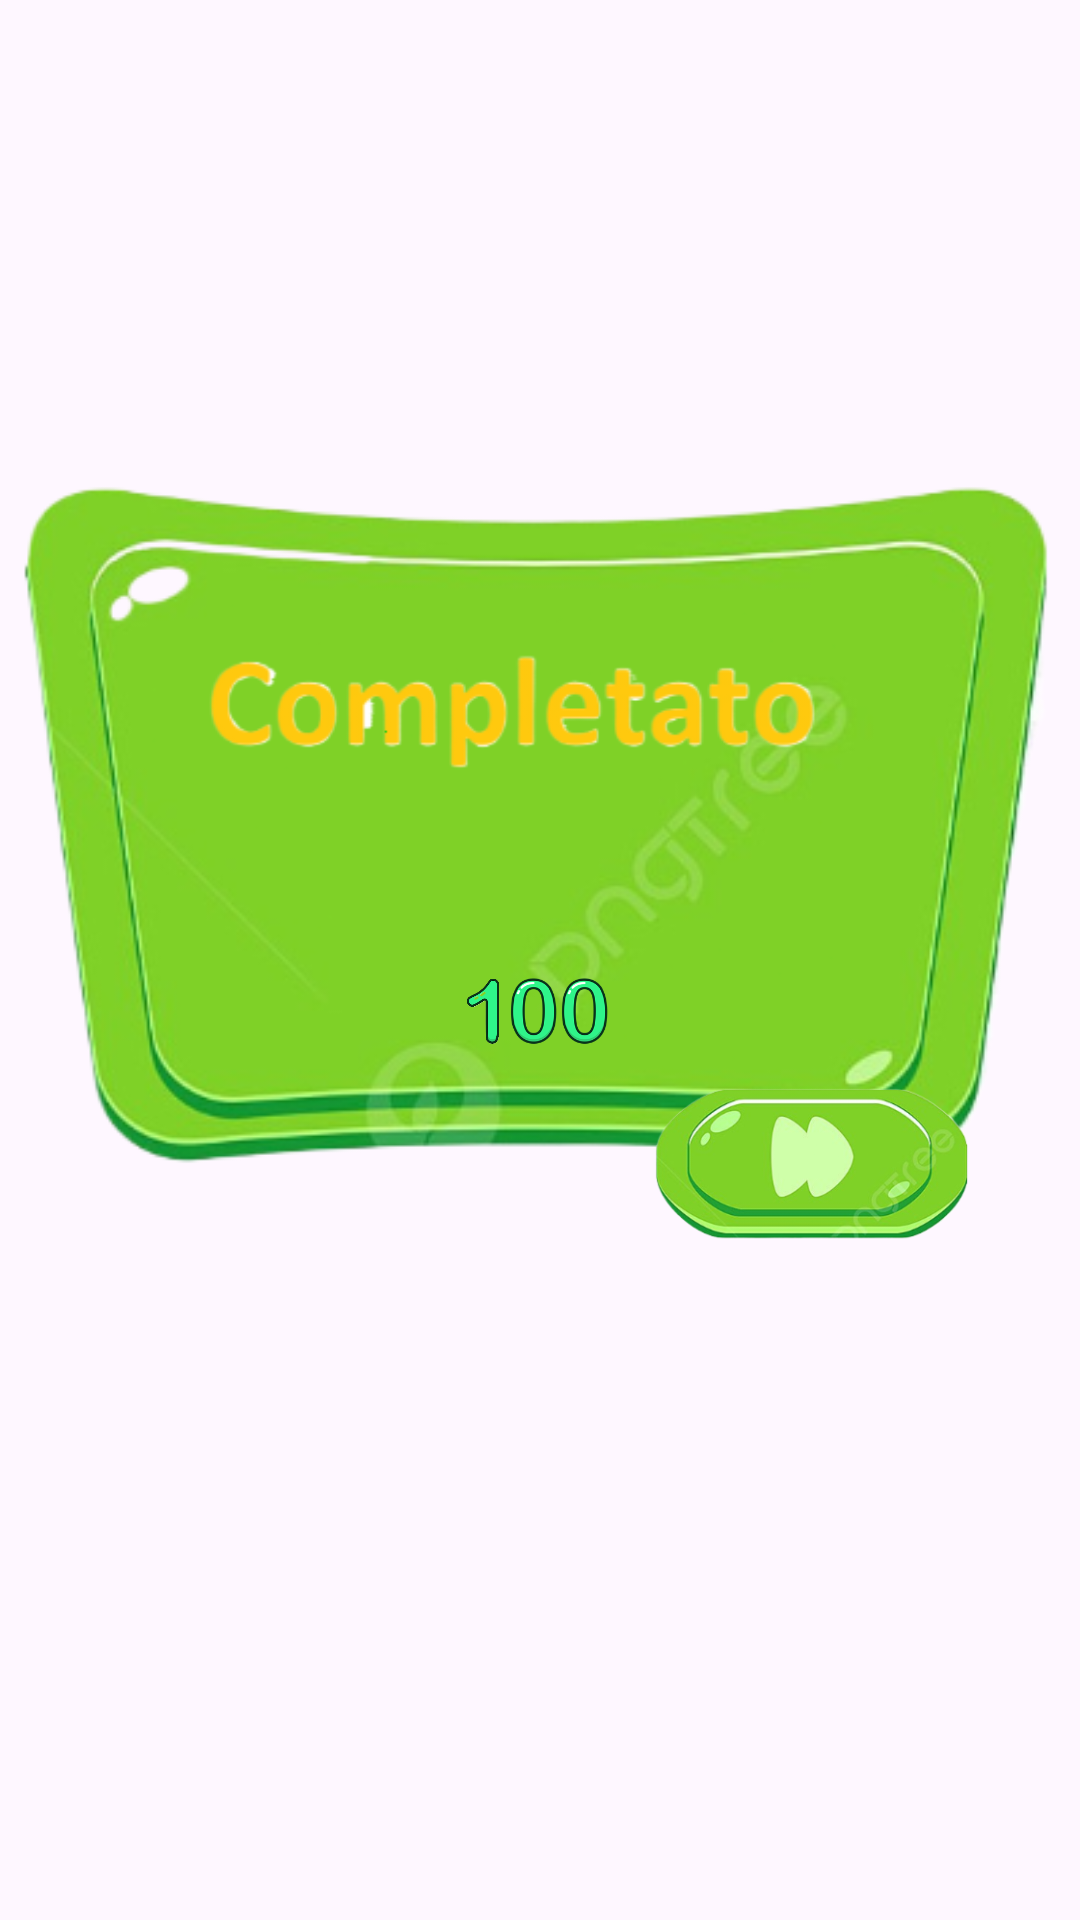

Layout XML and referenced resources for this Android screen:
<!-- AndroidManifest.xml: application theme Theme.CasoStudioLogopedia -->
<!-- res/layout/completatto.xml -->
<?xml version="1.0" encoding="utf-8"?>
<androidx.constraintlayout.widget.ConstraintLayout xmlns:android="http://schemas.android.com/apk/res/android"
    xmlns:app="http://schemas.android.com/apk/res-auto"
    xmlns:tools="http://schemas.android.com/tools"
    android:layout_width="match_parent"
    android:layout_height="match_parent">

    <ImageView
        android:id="@+id/imageView"
        android:layout_width="409dp"
        android:layout_height="407dp"
        android:layout_marginTop="120dp"
        android:layout_marginEnd="2dp"
        android:layout_marginBottom="204dp"
        app:layout_constraintBottom_toBottomOf="parent"
        app:layout_constraintEnd_toEndOf="parent"
        app:layout_constraintStart_toStartOf="parent"
        app:layout_constraintTop_toTopOf="parent"
        app:srcCompat="@drawable/ok1_fotor_bg_remover_2024011021625" />

    <ImageView
        android:id="@+id/imageView15"
        android:layout_width="336dp"
        android:layout_height="261dp"
        android:layout_marginStart="32dp"
        android:layout_marginTop="30dp"
        android:layout_marginEnd="49dp"
        android:layout_marginBottom="85dp"
        app:layout_constraintBottom_toBottomOf="@+id/imageView"
        app:layout_constraintEnd_toEndOf="@+id/imageView"
        app:layout_constraintHorizontal_bias="0.0"
        app:layout_constraintStart_toStartOf="@+id/imageView"
        app:layout_constraintTop_toTopOf="@+id/imageView"
        app:layout_constraintVertical_bias="0.0"
        app:srcCompat="@drawable/screenshot_2024_01_14_171515_fotor_bg_remover_20240114171725" />

    <ImageView
        android:id="@+id/imageView17"
        android:layout_width="313dp"
        android:layout_height="45dp"
        android:layout_marginStart="65dp"
        android:layout_marginTop="197dp"
        android:layout_marginEnd="116dp"
        app:layout_constraintBottom_toTopOf="@+id/imageView18"
        app:layout_constraintEnd_toEndOf="@+id/imageView"
        app:layout_constraintStart_toStartOf="@+id/imageView"
        app:layout_constraintTop_toTopOf="@+id/imageView"
        app:srcCompat="@drawable/screenshot_2023_12_26_180227" />

    <ImageView
        android:id="@+id/imageView18"
        android:layout_width="313dp"
        android:layout_height="45dp"
        android:layout_marginStart="65dp"
        android:layout_marginEnd="116dp"
        android:layout_marginBottom="121dp"
        app:layout_constraintBottom_toBottomOf="@+id/imageView"
        app:layout_constraintEnd_toEndOf="@+id/imageView"
        app:layout_constraintStart_toStartOf="@+id/imageView"
        app:srcCompat="@drawable/screenshot_2023_12_26_180227" />

    <ImageView
        android:id="@+id/imageView20"
        android:layout_width="41dp"
        android:layout_height="28dp"
        android:layout_marginStart="104dp"
        android:layout_marginTop="9dp"
        android:layout_marginBottom="8dp"
        app:layout_constraintBottom_toBottomOf="@+id/imageView18"
        app:layout_constraintStart_toStartOf="@+id/imageView18"
        app:layout_constraintTop_toTopOf="@+id/imageView18"
        app:srcCompat="@drawable/xp_4674168_3977850" />

    <ImageView
        android:id="@+id/imageView23"
        android:layout_width="35dp"
        android:layout_height="24dp"
        android:layout_marginTop="9dp"
        android:layout_marginEnd="98dp"
        android:layout_marginBottom="12dp"
        app:layout_constraintBottom_toBottomOf="@+id/imageView18"
        app:layout_constraintEnd_toEndOf="@+id/imageView18"
        app:layout_constraintTop_toTopOf="@+id/imageView18"
        app:srcCompat="@drawable/green" />

    <ImageView
        android:id="@+id/imageView24"
        android:layout_width="35dp"
        android:layout_height="24dp"
        android:layout_marginTop="9dp"
        android:layout_marginEnd="115dp"
        android:layout_marginBottom="12dp"
        app:layout_constraintBottom_toBottomOf="@+id/imageView18"
        app:layout_constraintEnd_toEndOf="@+id/imageView18"
        app:layout_constraintTop_toTopOf="@+id/imageView18"
        app:srcCompat="@drawable/green" />

    <ImageView
        android:id="@+id/imageView25"
        android:layout_width="35dp"
        android:layout_height="24dp"
        android:layout_marginTop="9dp"
        android:layout_marginEnd="132dp"
        android:layout_marginBottom="12dp"
        app:layout_constraintBottom_toBottomOf="@+id/imageView18"
        app:layout_constraintEnd_toEndOf="@+id/imageView18"
        app:layout_constraintTop_toTopOf="@+id/imageView18"
        app:layout_constraintVertical_bias="0.0"
        app:srcCompat="@drawable/senza_titolo_fotor_bg_remover_2024011117213" />

    <ImageView
        android:id="@+id/imageView14"
        android:layout_width="112dp"
        android:layout_height="53dp"
        android:layout_marginTop="1dp"
        android:layout_marginEnd="57dp"
        android:layout_marginBottom="67dp"
        app:layout_constraintBottom_toBottomOf="@+id/imageView"
        app:layout_constraintEnd_toEndOf="@+id/imageView"
        app:layout_constraintTop_toBottomOf="@+id/imageView18"
        app:srcCompat="@drawable/ok2" />

</androidx.constraintlayout.widget.ConstraintLayout>
<!-- resources referenced by this layout -->
<resources>
  <!-- drawable green: png bitmap (drawable, 9357 bytes) -->
  <!-- drawable ok1_fotor_bg_remover_2024011021625: png bitmap (drawable, 80954 bytes) -->
  <!-- drawable ok2: png bitmap (drawable, 60629 bytes) -->
  <!-- drawable screenshot_2024_01_14_171515_fotor_bg_remover_20240114171725: png bitmap (drawable, 21911 bytes) -->
  <!-- drawable senza_titolo_fotor_bg_remover_2024011117213: png bitmap (drawable, 57721 bytes) -->
  <style name="Theme.CasoStudioLogopedia" parent="Base.Theme.CasoStudioLogopedia" />
  <style name="Base.Theme.CasoStudioLogopedia" parent="Theme.Material3.DayNight.NoActionBar">
          
          
      </style>
</resources>
